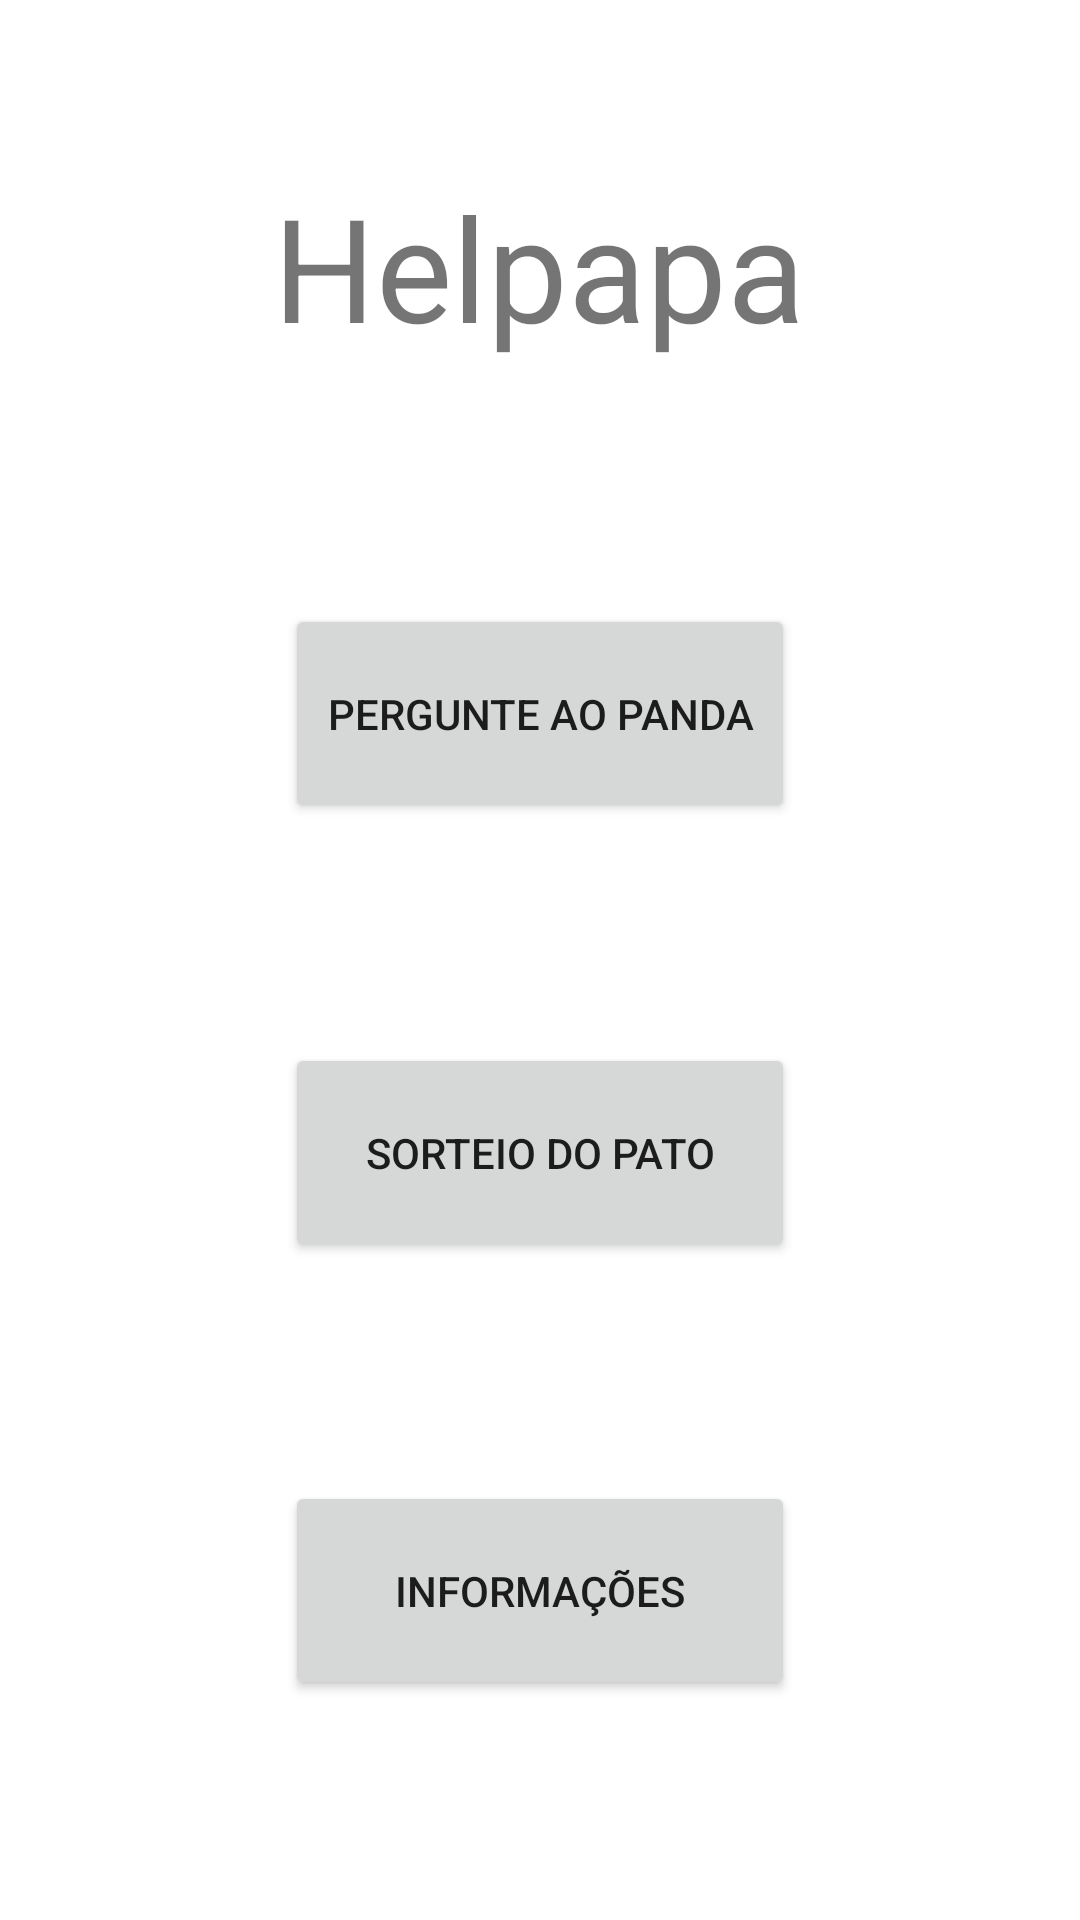

Write the Android layout XML for this screen, with the resource values it uses.
<!-- AndroidManifest.xml: application theme Theme.Pergunteaopanda -->
<!-- res/layout/activity_menu.xml -->
<?xml version="1.0" encoding="utf-8"?>
<androidx.constraintlayout.widget.ConstraintLayout xmlns:android="http://schemas.android.com/apk/res/android"
    xmlns:app="http://schemas.android.com/apk/res-auto"
    xmlns:tools="http://schemas.android.com/tools"
    android:layout_width="match_parent"
    android:layout_height="match_parent">

    <TextView
        android:id="@+id/textView4"
        android:layout_width="254dp"
        android:layout_height="78dp"
        android:layout_marginTop="50dp"
        android:fontFamily="sans-serif"
        android:gravity="center"
        android:text="Helpapa"
        android:textSize="48sp"
        app:layout_constraintEnd_toEndOf="parent"
        app:layout_constraintHorizontal_bias="0.496"
        app:layout_constraintStart_toStartOf="parent"
        app:layout_constraintTop_toTopOf="parent" />

    <Button
        android:id="@+id/buttonPanda"
        android:layout_width="170dp"
        android:layout_height="73dp"
        android:text="Pergunte ao panda"
        app:layout_constraintBottom_toTopOf="@+id/buttonPato"
        app:layout_constraintEnd_toEndOf="parent"
        app:layout_constraintHorizontal_bias="0.5"
        app:layout_constraintStart_toStartOf="parent"
        app:layout_constraintTop_toBottomOf="@+id/textView4" />

    <Button
        android:id="@+id/buttonPato"
        android:layout_width="170dp"
        android:layout_height="73dp"
        android:text="Sorteio do Pato"
        app:layout_constraintBottom_toTopOf="@+id/buttonInfo"
        app:layout_constraintEnd_toEndOf="parent"
        app:layout_constraintHorizontal_bias="0.5"
        app:layout_constraintStart_toStartOf="parent"
        app:layout_constraintTop_toBottomOf="@+id/buttonPanda" />

    <Button
        android:id="@+id/buttonInfo"
        android:layout_width="170dp"
        android:layout_height="73dp"
        android:text="Informações"
        app:layout_constraintBottom_toBottomOf="parent"
        app:layout_constraintEnd_toEndOf="parent"
        app:layout_constraintHorizontal_bias="0.5"
        app:layout_constraintStart_toStartOf="parent"
        app:layout_constraintTop_toBottomOf="@+id/buttonPato" />
</androidx.constraintlayout.widget.ConstraintLayout>
<!-- resources referenced by this layout -->
<resources>
  <style name="Theme.Pergunteaopanda" parent="Theme.MaterialComponents.DayNight.NoActionBar">
          
          <item name="colorPrimary">@color/purple_500</item>
          <item name="colorPrimaryVariant">@color/purple_700</item>
          <item name="colorOnPrimary">@color/white</item>
          
          <item name="colorSecondary">@color/teal_200</item>
          <item name="colorSecondaryVariant">@color/teal_700</item>
          <item name="colorOnSecondary">@color/black</item>
          
          <item name="android:statusBarColor" tools:targetApi="l">?attr/colorPrimaryVariant</item>
          
      </style>
  <!-- not gathered from this repository: default colours our renderer supplied (Android Studio template values) -->
  <color name="purple_500">#FF6200EE</color>
  <color name="purple_700">#FF3700B3</color>
  <color name="teal_200">#FF03DAC5</color>
  <color name="teal_700">#FF018786</color>
  <color name="black">#FF000000</color>
  <color name="white">#FFFFFFFF</color>
</resources>
